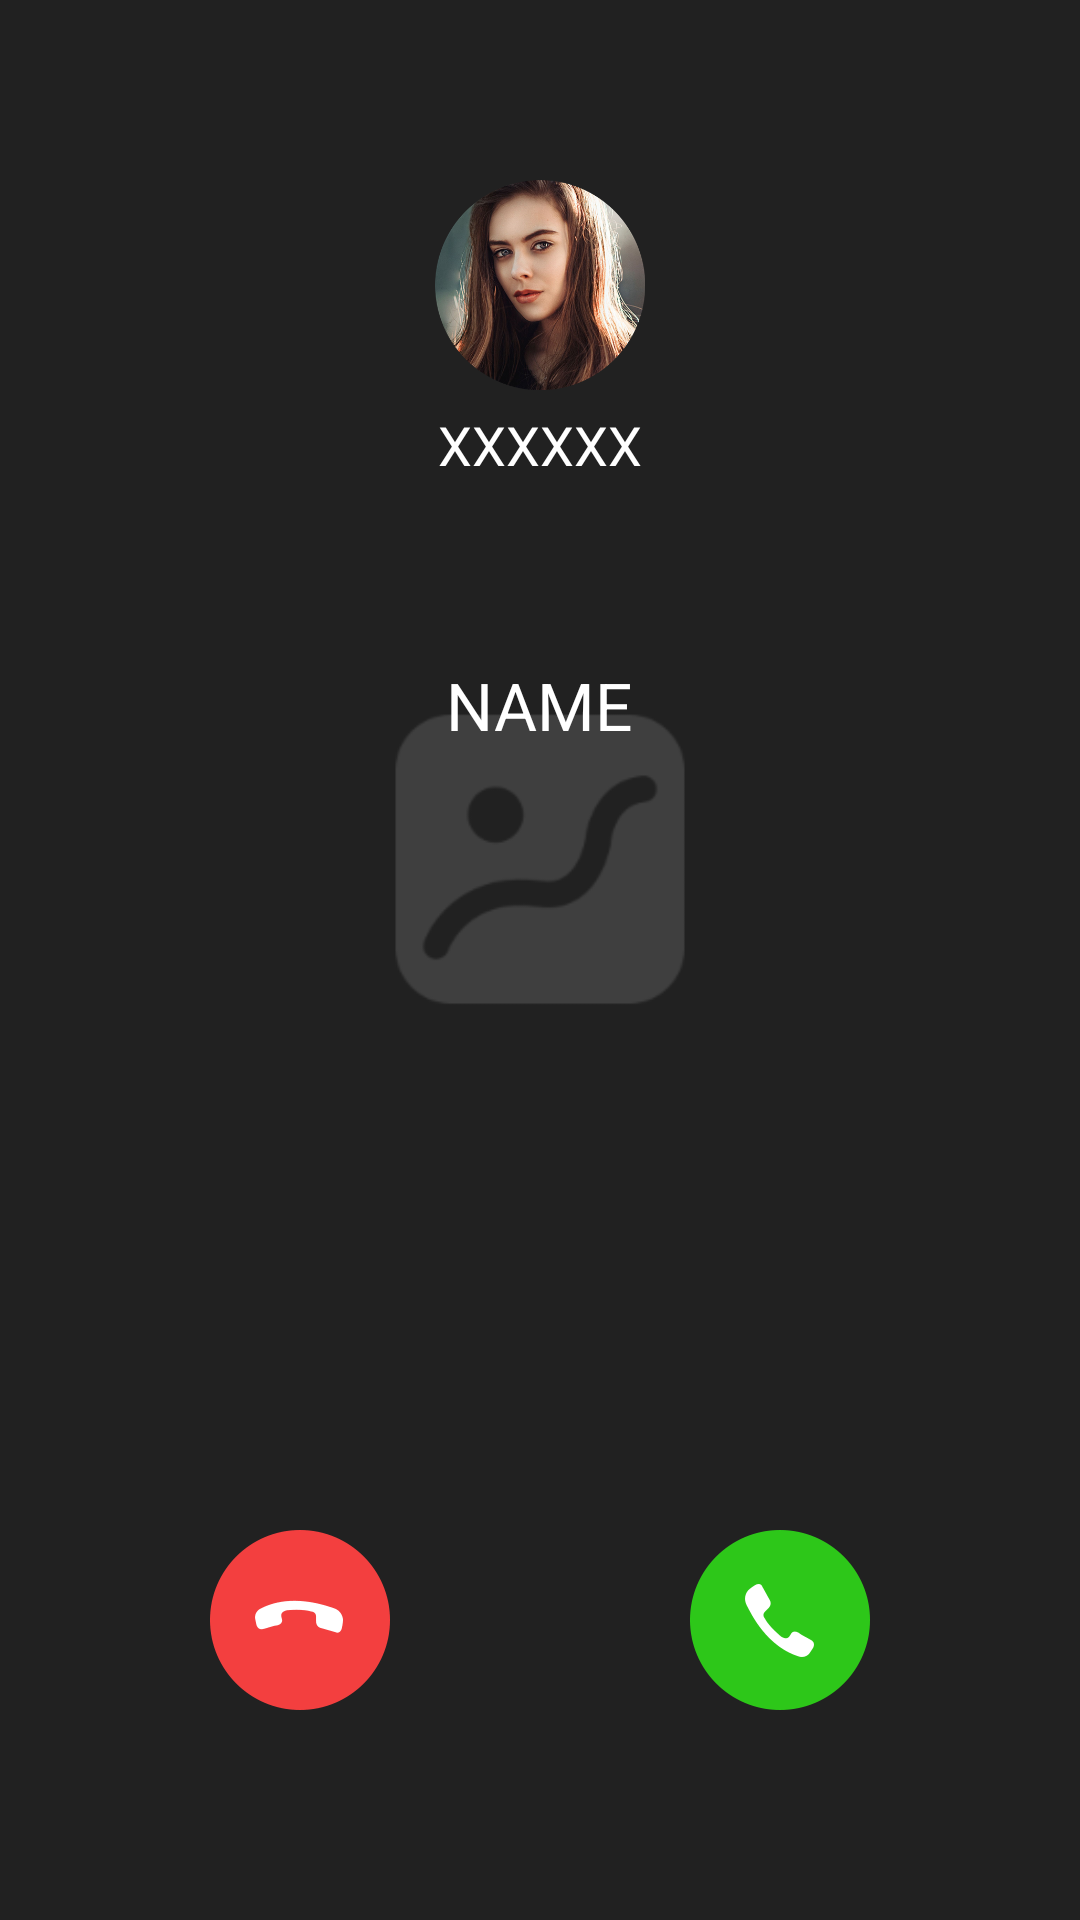

This screen was rendered from an Android layout file. Write that file and the resources it references.
<!-- AndroidManifest.xml: application theme AppTheme -->
<!-- res/layout/main_recycler_layout.xml -->
<?xml version="1.0" encoding="utf-8"?>
<RelativeLayout xmlns:android="http://schemas.android.com/apk/res/android"
    android:id="@+id/main_re"
    android:layout_width="match_parent"
    android:layout_height="match_parent">

    <ImageView
        android:id="@+id/main_background"
        android:layout_width="match_parent"
        android:layout_height="match_parent"
        android:scaleType="centerCrop"
        android:adjustViewBounds="true"
        android:src="@mipmap/defult_img" />

    <ImageView
        android:id="@+id/call_icon"
        android:layout_width="70dp"
        android:layout_height="70dp"
        android:layout_centerHorizontal="true"
        android:layout_marginTop="60dp"
        android:src="@mipmap/default_icon" />

    <TextView
        android:id="@+id/call_num"
        android:layout_width="wrap_content"
        android:layout_height="wrap_content"
        android:layout_below="@+id/call_icon"
        android:layout_centerHorizontal="true"
        android:layout_marginTop="6dp"
        android:text="XXXXXX"
        android:textColor="#fff"
        android:textSize="18sp" />

    <TextView
        android:id="@+id/call_name"
        android:layout_width="wrap_content"
        android:layout_height="wrap_content"
        android:layout_below="@+id/call_num"
        android:layout_centerHorizontal="true"
        android:layout_marginTop="60dp"
        android:text="NAME"
        android:textColor="#fff"
        android:textSize="22sp" />

    <LinearLayout
        android:layout_width="wrap_content"
        android:layout_height="wrap_content"
        android:layout_alignParentBottom="true"
        android:layout_centerHorizontal="true"
        android:layout_marginBottom="70dp"
        android:orientation="horizontal">

        <ImageView
            android:id="@+id/call_close"
            android:layout_width="wrap_content"
            android:layout_height="wrap_content"
            android:layout_marginLeft="20dp"
            android:src="@mipmap/glint_btn_refuse" />

        <ImageView
            android:id="@+id/call_open"
            android:layout_width="wrap_content"
            android:layout_height="wrap_content"
            android:layout_marginLeft="100dp"
            android:layout_marginRight="20dp"
            android:src="@mipmap/glint_btn_accept" />
    </LinearLayout>


</RelativeLayout>
<!-- resources referenced by this layout -->
<resources>
  <!-- mipmap default_icon: png bitmap (mipmap-xxhdpi, 358163 bytes) -->
  <!-- mipmap defult_img: png bitmap (mipmap-xxhdpi, 15450 bytes) -->
  <!-- mipmap glint_btn_accept: png bitmap (mipmap-xxhdpi, 1810 bytes) -->
  <!-- mipmap glint_btn_refuse: png bitmap (mipmap-xxhdpi, 1620 bytes) -->
  <style name="AppTheme" parent="Theme.AppCompat.Light.DarkActionBar">
          
          <item name="colorPrimary">@color/colorPrimary</item>
          <item name="colorPrimaryDark">@color/colorPrimaryDark</item>
          <item name="colorAccent">@color/colorAccent</item>
  
          <item name="windowNoTitle">true</item>
          <item name="windowActionBar">false</item>
  
          <item name="android:fitsSystemWindows">true</item>
  
          <item name="android:windowBackground">@color/activity_back</item>
  
          <item name="android:windowTranslucentStatus">true</item>
      </style>
  <color name="colorPrimary">#008577</color>
  <color name="colorPrimaryDark">#00574B</color>
  <color name="colorAccent">#666666</color>
  <color name="activity_back">#ffffff</color>
</resources>
